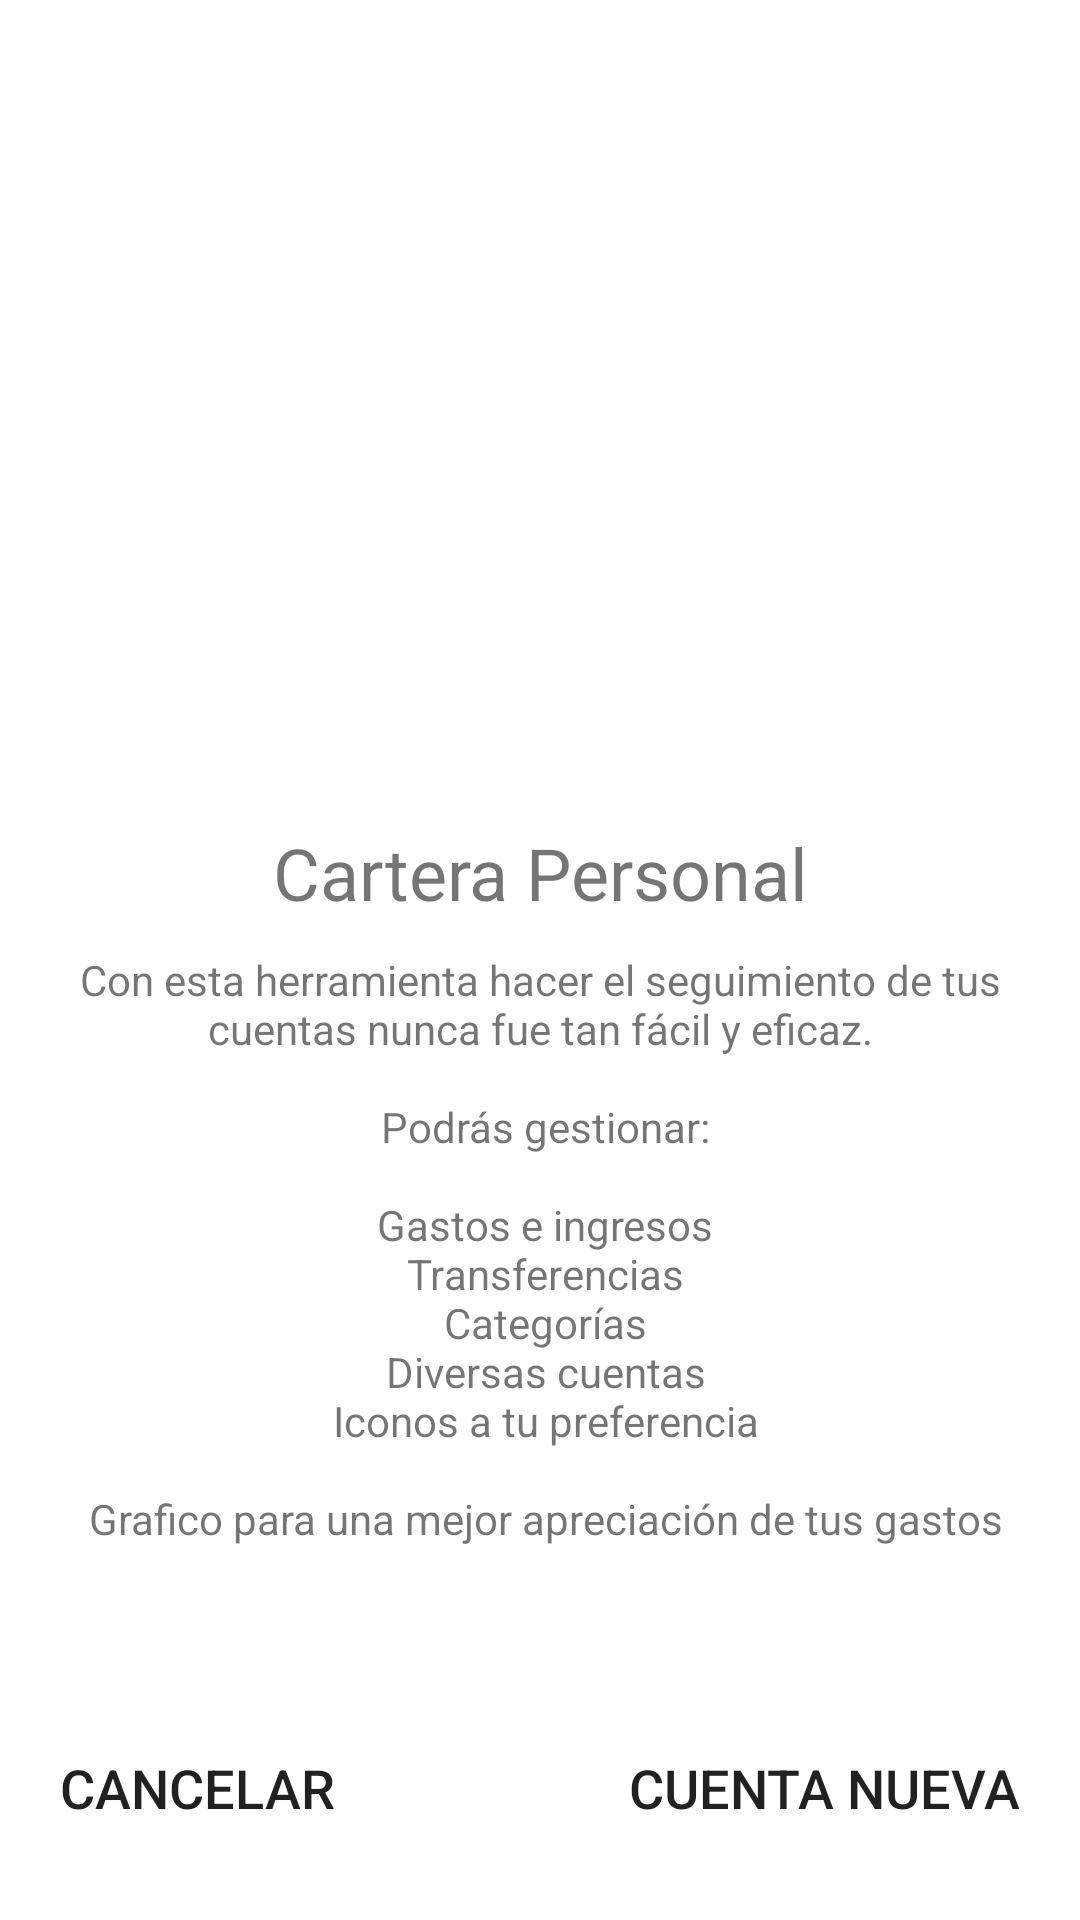

This screen was rendered from an Android layout file. Write that file and the resources it references.
<!-- AndroidManifest.xml: application theme AppTheme -->
<!-- res/layout/activity_bienvenida.xml -->
<?xml version="1.0" encoding="utf-8"?>
<androidx.constraintlayout.widget.ConstraintLayout xmlns:android="http://schemas.android.com/apk/res/android"
    xmlns:app="http://schemas.android.com/apk/res-auto"
    xmlns:tools="http://schemas.android.com/tools"
    android:layout_width="match_parent"
    android:layout_height="match_parent"
    tools:context=".Bienvenida"
    android:background="@color/colorAccent">

    <ImageView
        android:id="@+id/imageView3"
        android:layout_width="200dp"
        android:layout_height="200dp"
        android:src="@drawable/icono_app"
        app:layout_constraintBottom_toTopOf="@+id/textView3"
        app:layout_constraintEnd_toEndOf="parent"
        app:layout_constraintStart_toStartOf="parent"
        app:layout_constraintTop_toTopOf="parent" />

    <TextView
        android:id="@+id/textView3"
        android:layout_width="match_parent"
        android:layout_height="wrap_content"
        android:gravity="center"
        android:padding="10dp"
        android:text="@string/app_name"
        android:textColor="@color/colorBlanco"
        android:textSize="24sp"
        app:layout_constraintBottom_toTopOf="@+id/textView2" />

    <TextView
        android:id="@+id/textView2"
        android:layout_width="match_parent"
        android:layout_height="wrap_content"
        android:layout_marginBottom="40dp"
        android:gravity="center"
        android:paddingHorizontal="20dp"
        android:text="@string/acercadebienvenida"
        android:textColor="@color/colorBlanco"
        app:layout_constraintBottom_toTopOf="@+id/linearLayout2"
        app:layout_constraintEnd_toEndOf="parent"
        app:layout_constraintStart_toStartOf="parent" />

    <LinearLayout
        android:id="@+id/linearLayout2"
        android:layout_width="match_parent"
        android:layout_height="wrap_content"
        android:paddingBottom="20dp"
        android:paddingHorizontal="20dp"
        android:orientation="horizontal"
        app:layout_constraintBottom_toBottomOf="parent"
        app:layout_constraintEnd_toEndOf="parent"
        app:layout_constraintStart_toStartOf="parent">

        <LinearLayout
            android:layout_width="match_parent"
            android:layout_height="wrap_content"
            android:gravity="start"
            android:layout_weight="1">

        <Button
            android:layout_width="wrap_content"
            android:layout_height="wrap_content"
            android:layout_gravity="start"
            android:background="?attr/selectableItemBackground"
            android:textColor="@color/colorBlanco"
            android:text="@string/cancelar"
            android:textSize="18sp"
            android:onClick="btnCancelar"/>

        </LinearLayout>
        <LinearLayout
            android:layout_width="match_parent"
            android:layout_height="wrap_content"
            android:layout_weight="1"
            android:gravity="end">

            <Button
                android:layout_width="wrap_content"
                android:layout_height="wrap_content"
                android:background="?attr/selectableItemBackground"
                android:textColor="@color/colorBlanco"
                android:text="@string/btnCrear"
                android:textSize="18sp"
                android:onClick="btnCrear"/>

        </LinearLayout>
    </LinearLayout>

</androidx.constraintlayout.widget.ConstraintLayout>
<!-- resources referenced by this layout -->
<resources>
  <color name="colorAccent">#ffffff</color>
  <string name="acercadebienvenida">Con esta herramienta hacer el seguimiento de tus cuentas nunca fue tan fácil y eficaz.\n\n
      Podrás gestionar:\n\n
  
          Gastos e ingresos\n
  
          Transferencias\n
  
          Categorías\n
  
          Diversas cuentas\n
  
          Iconos a tu preferencia\n\n
  
          Grafico para una mejor apreciación de tus gastos\n
  
      </string>
  <string name="app_name">Cartera Personal</string>
  <string name="btnCrear">Cuenta Nueva</string>
  <string name="cancelar">Cancelar</string>
  <style name="AppTheme" parent="Theme.AppCompat.Light.NoActionBar">
          
          <item name="colorPrimary">@color/colorPrimary</item>
          <item name="colorPrimaryDark">@color/colorPrimaryDark</item>
          <item name="colorAccent">@color/colorAccent</item>
  
  
          <item name="android:statusBarColor" tools:targetApi="l">?attr/colorPrimary</item>
  
          
      </style>
  <color name="colorPrimary">#ffffff</color>
  <color name="colorPrimaryDark">#c7c7c7</color>
</resources>
